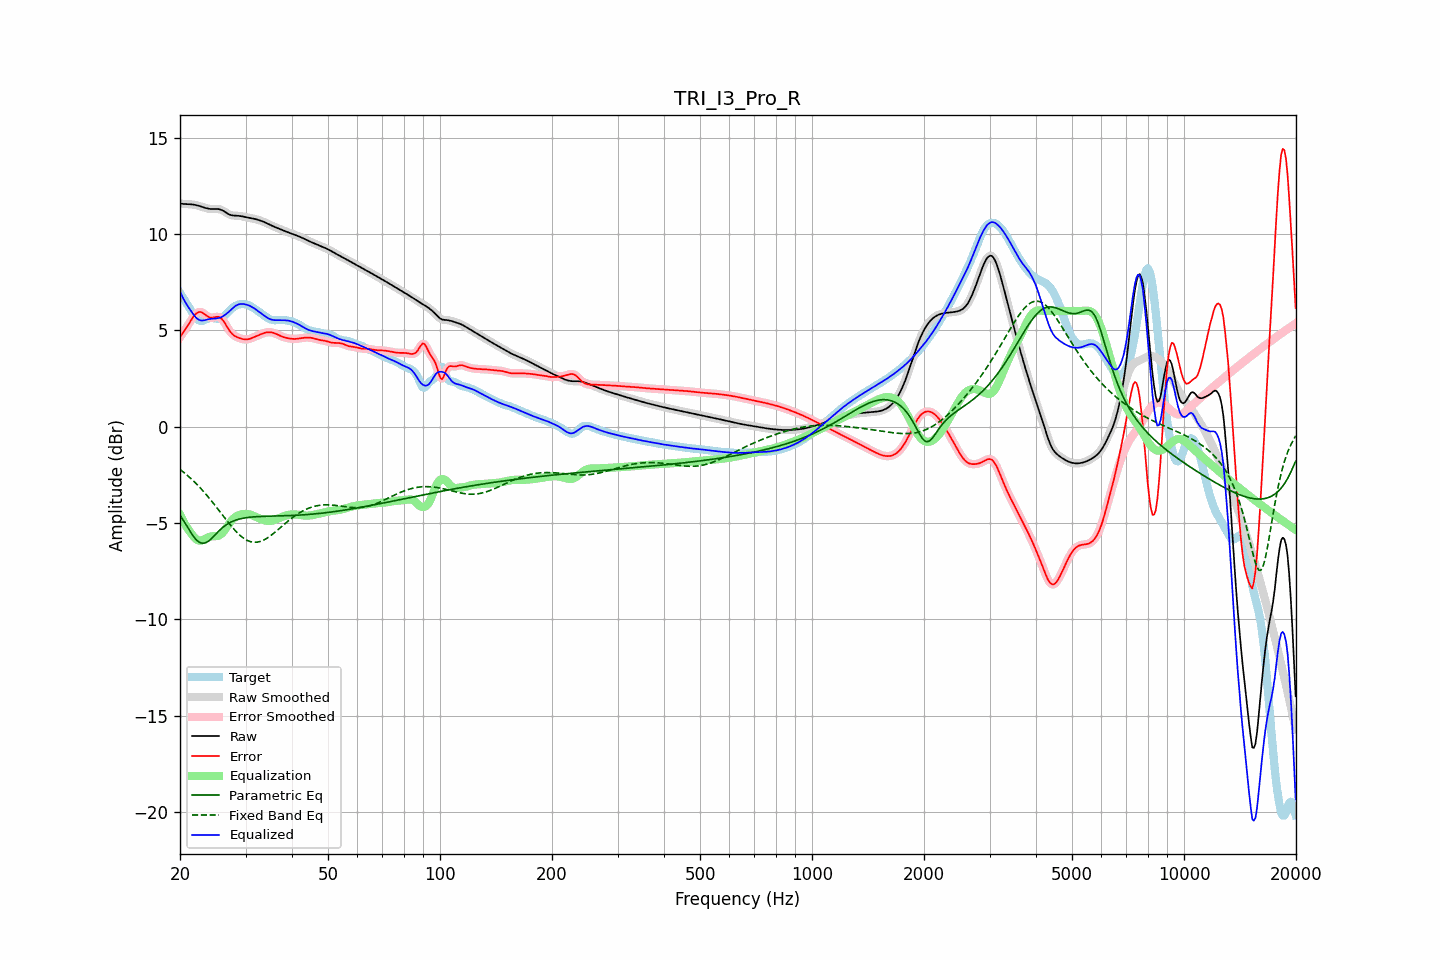

The table this chart was drawn from, first rows:
frequency, raw, error, smoothed, error_smoothed, equalization, parametric_eq, fixed_band_eq, equalized_raw, equalized_smoothed, target
20.00, 11.58, 4.64, 11.58, 4.64, -4.57, -4.60, -2.22, 7.01, 7.01, 6.94
20.20, 11.57, 4.76, 11.57, 4.76, -4.74, -4.72, -2.29, 6.82, 6.83, 6.81
20.40, 11.56, 4.88, 11.56, 4.88, -4.90, -4.85, -2.35, 6.66, 6.66, 6.68
20.61, 11.55, 5.01, 11.55, 5.01, -5.05, -4.98, -2.42, 6.50, 6.50, 6.54
20.81, 11.55, 5.14, 11.55, 5.14, -5.19, -5.12, -2.49, 6.36, 6.36, 6.41
21.02, 11.55, 5.27, 11.55, 5.27, -5.32, -5.26, -2.56, 6.23, 6.23, 6.28
21.23, 11.54, 5.40, 11.54, 5.40, -5.44, -5.40, -2.63, 6.10, 6.10, 6.14
21.44, 11.54, 5.54, 11.54, 5.54, -5.54, -5.53, -2.71, 5.99, 5.99, 6.00
21.66, 11.53, 5.66, 11.53, 5.66, -5.66, -5.66, -2.79, 5.86, 5.86, 5.87
21.87, 11.51, 5.78, 11.51, 5.77, -5.76, -5.76, -2.87, 5.75, 5.75, 5.74
22.09, 11.50, 5.86, 11.50, 5.86, -5.84, -5.87, -2.95, 5.66, 5.66, 5.64
22.31, 11.47, 5.92, 11.47, 5.92, -5.89, -5.94, -3.04, 5.58, 5.58, 5.55
22.54, 11.45, 5.95, 11.45, 5.95, -5.92, -6.00, -3.12, 5.54, 5.53, 5.50
22.76, 11.43, 5.95, 11.42, 5.95, -5.91, -6.03, -3.21, 5.51, 5.51, 5.48
22.99, 11.40, 5.91, 11.40, 5.91, -5.89, -6.06, -3.31, 5.51, 5.51, 5.48
23.22, 11.37, 5.85, 11.37, 5.85, -5.85, -6.04, -3.40, 5.52, 5.52, 5.52
23.45, 11.34, 5.79, 11.34, 5.79, -5.81, -6.03, -3.49, 5.54, 5.54, 5.56
23.69, 11.32, 5.73, 11.32, 5.73, -5.76, -5.98, -3.59, 5.56, 5.56, 5.59
23.92, 11.31, 5.68, 11.31, 5.69, -5.73, -5.93, -3.69, 5.58, 5.58, 5.62
24.16, 11.29, 5.66, 11.30, 5.66, -5.70, -5.85, -3.79, 5.59, 5.59, 5.64
24.40, 11.29, 5.66, 11.29, 5.66, -5.69, -5.77, -3.90, 5.60, 5.60, 5.64
24.65, 11.29, 5.67, 11.29, 5.67, -5.69, -5.69, -4.00, 5.60, 5.60, 5.62
24.89, 11.29, 5.69, 11.29, 5.69, -5.69, -5.60, -4.11, 5.61, 5.61, 5.61
25.14, 11.29, 5.70, 11.29, 5.70, -5.68, -5.51, -4.22, 5.62, 5.62, 5.60
25.39, 11.29, 5.70, 11.29, 5.69, -5.66, -5.43, -4.32, 5.63, 5.63, 5.59
25.65, 11.27, 5.65, 11.27, 5.65, -5.61, -5.35, -4.43, 5.66, 5.66, 5.61
25.91, 11.24, 5.59, 11.24, 5.59, -5.54, -5.27, -4.54, 5.69, 5.69, 5.65
26.16, 11.20, 5.49, 11.19, 5.48, -5.45, -5.21, -4.65, 5.74, 5.74, 5.71
26.43, 11.14, 5.36, 11.14, 5.36, -5.35, -5.14, -4.76, 5.80, 5.80, 5.78
26.69, 11.09, 5.22, 11.09, 5.22, -5.23, -5.08, -4.86, 5.86, 5.86, 5.87
26.96, 11.04, 5.08, 11.04, 5.08, -5.11, -5.03, -4.97, 5.93, 5.93, 5.96
27.23, 11.00, 4.95, 11.00, 4.96, -4.99, -4.99, -5.07, 6.01, 6.01, 6.04
27.50, 10.97, 4.85, 10.97, 4.85, -4.88, -4.94, -5.17, 6.09, 6.09, 6.12
27.77, 10.96, 4.77, 10.96, 4.77, -4.79, -4.91, -5.27, 6.17, 6.17, 6.19
28.05, 10.95, 4.71, 10.95, 4.71, -4.72, -4.87, -5.36, 6.23, 6.23, 6.24
28.33, 10.95, 4.66, 10.95, 4.66, -4.66, -4.84, -5.45, 6.29, 6.29, 6.29
28.62, 10.94, 4.62, 10.94, 4.62, -4.61, -4.82, -5.54, 6.33, 6.33, 6.32
28.90, 10.94, 4.59, 10.93, 4.59, -4.58, -4.79, -5.62, 6.36, 6.35, 6.34
29.19, 10.92, 4.57, 10.92, 4.56, -4.56, -4.77, -5.69, 6.37, 6.37, 6.36
29.48, 10.91, 4.54, 10.91, 4.54, -4.54, -4.76, -5.76, 6.37, 6.37, 6.36
29.78, 10.89, 4.53, 10.89, 4.53, -4.53, -4.74, -5.82, 6.36, 6.36, 6.36
30.08, 10.87, 4.52, 10.87, 4.52, -4.53, -4.73, -5.87, 6.34, 6.34, 6.35
30.38, 10.85, 4.53, 10.85, 4.53, -4.54, -4.72, -5.91, 6.31, 6.31, 6.32
30.68, 10.84, 4.55, 10.84, 4.55, -4.55, -4.71, -5.94, 6.28, 6.28, 6.29
30.99, 10.82, 4.57, 10.82, 4.57, -4.58, -4.70, -5.97, 6.24, 6.24, 6.25
31.30, 10.80, 4.61, 10.80, 4.61, -4.61, -4.69, -5.99, 6.20, 6.20, 6.20
31.61, 10.79, 4.64, 10.79, 4.64, -4.64, -4.68, -6.00, 6.15, 6.15, 6.14
31.93, 10.77, 4.68, 10.77, 4.68, -4.68, -4.68, -6.00, 6.09, 6.09, 6.09
32.24, 10.74, 4.72, 10.74, 4.72, -4.71, -4.67, -6.00, 6.03, 6.03, 6.03
32.57, 10.72, 4.75, 10.72, 4.75, -4.75, -4.67, -5.98, 5.97, 5.97, 5.97
32.89, 10.69, 4.79, 10.69, 4.79, -4.79, -4.66, -5.96, 5.91, 5.90, 5.91
33.22, 10.66, 4.82, 10.66, 4.82, -4.82, -4.66, -5.93, 5.84, 5.84, 5.84
33.55, 10.63, 4.85, 10.63, 4.85, -4.85, -4.66, -5.89, 5.78, 5.78, 5.78
33.89, 10.59, 4.87, 10.59, 4.87, -4.87, -4.65, -5.84, 5.72, 5.72, 5.72
34.23, 10.55, 4.89, 10.55, 4.89, -4.89, -4.65, -5.80, 5.67, 5.67, 5.66
34.57, 10.51, 4.90, 10.51, 4.90, -4.89, -4.65, -5.74, 5.62, 5.62, 5.61
34.92, 10.47, 4.90, 10.47, 4.90, -4.89, -4.65, -5.68, 5.58, 5.58, 5.57
35.27, 10.43, 4.89, 10.43, 4.89, -4.88, -4.64, -5.62, 5.55, 5.55, 5.55
35.62, 10.40, 4.87, 10.40, 4.87, -4.86, -4.64, -5.56, 5.53, 5.53, 5.53
35.97, 10.36, 4.84, 10.36, 4.84, -4.83, -4.64, -5.49, 5.53, 5.53, 5.52
... 635 more rows
